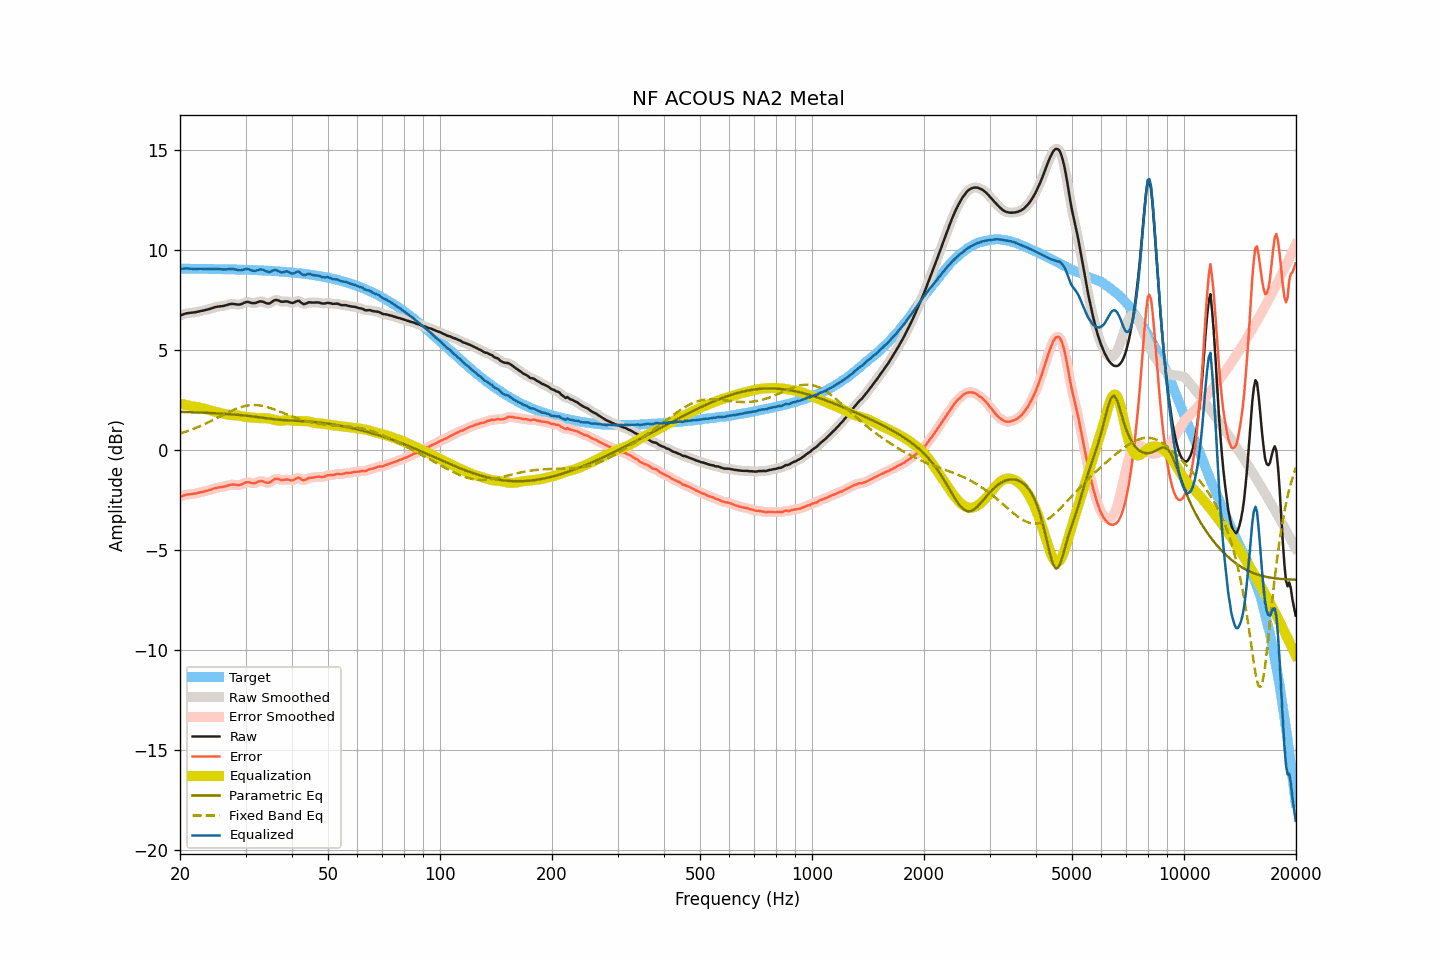

Source data for this figure (header and first rows):
frequency, raw, smoothed, error, error_smoothed, equalization, parametric_eq, fixed_band_eq, equalized_raw, equalized_smoothed, target
20.00, 6.72, 6.72, -2.34, -2.34, 2.33, 1.91, 0.83, 9.05, 9.04, 9.06
20.20, 6.75, 6.75, -2.31, -2.31, 2.31, 1.91, 0.85, 9.06, 9.06, 9.06
20.40, 6.78, 6.78, -2.28, -2.28, 2.29, 1.90, 0.88, 9.07, 9.07, 9.06
20.61, 6.81, 6.81, -2.25, -2.25, 2.27, 1.90, 0.90, 9.08, 9.07, 9.06
20.81, 6.83, 6.83, -2.23, -2.23, 2.25, 1.90, 0.93, 9.08, 9.07, 9.06
21.02, 6.84, 6.84, -2.22, -2.22, 2.23, 1.90, 0.96, 9.07, 9.07, 9.06
21.23, 6.85, 6.85, -2.21, -2.21, 2.21, 1.89, 0.99, 9.06, 9.06, 9.06
21.44, 6.86, 6.86, -2.20, -2.20, 2.19, 1.89, 1.02, 9.06, 9.06, 9.06
21.66, 6.87, 6.87, -2.19, -2.19, 2.18, 1.89, 1.05, 9.05, 9.05, 9.06
21.87, 6.88, 6.88, -2.18, -2.18, 2.17, 1.89, 1.08, 9.05, 9.05, 9.06
22.09, 6.89, 6.89, -2.16, -2.16, 2.16, 1.88, 1.11, 9.05, 9.05, 9.06
22.31, 6.91, 6.91, -2.14, -2.14, 2.14, 1.88, 1.14, 9.05, 9.05, 9.05
22.54, 6.93, 6.93, -2.12, -2.12, 2.13, 1.88, 1.18, 9.06, 9.06, 9.05
22.76, 6.95, 6.95, -2.10, -2.11, 2.11, 1.87, 1.21, 9.06, 9.06, 9.05
22.99, 6.96, 6.96, -2.09, -2.09, 2.09, 1.87, 1.25, 9.05, 9.05, 9.05
23.22, 6.98, 6.98, -2.07, -2.07, 2.07, 1.87, 1.29, 9.05, 9.05, 9.05
23.45, 7.00, 7.00, -2.05, -2.05, 2.05, 1.86, 1.32, 9.05, 9.05, 9.05
23.69, 7.02, 7.02, -2.03, -2.03, 2.03, 1.86, 1.36, 9.05, 9.05, 9.05
23.92, 7.04, 7.04, -2.01, -2.01, 2.00, 1.85, 1.40, 9.04, 9.04, 9.05
24.16, 7.06, 7.06, -1.99, -1.98, 1.98, 1.85, 1.44, 9.04, 9.04, 9.05
24.40, 7.09, 7.09, -1.95, -1.95, 1.95, 1.85, 1.48, 9.04, 9.04, 9.05
24.65, 7.12, 7.12, -1.92, -1.93, 1.93, 1.84, 1.52, 9.05, 9.05, 9.04
24.89, 7.14, 7.14, -1.90, -1.90, 1.91, 1.84, 1.56, 9.05, 9.05, 9.04
25.14, 7.16, 7.16, -1.88, -1.88, 1.89, 1.83, 1.60, 9.05, 9.05, 9.04
25.39, 7.17, 7.17, -1.87, -1.87, 1.87, 1.83, 1.64, 9.04, 9.05, 9.04
25.65, 7.18, 7.18, -1.86, -1.86, 1.86, 1.82, 1.68, 9.04, 9.04, 9.04
25.91, 7.19, 7.19, -1.85, -1.85, 1.84, 1.82, 1.73, 9.03, 9.03, 9.04
26.16, 7.20, 7.20, -1.83, -1.83, 1.82, 1.81, 1.77, 9.02, 9.02, 9.04
26.43, 7.22, 7.22, -1.81, -1.81, 1.80, 1.81, 1.81, 9.02, 9.02, 9.03
26.69, 7.24, 7.24, -1.79, -1.79, 1.78, 1.80, 1.85, 9.02, 9.03, 9.03
26.96, 7.27, 7.27, -1.76, -1.76, 1.77, 1.80, 1.89, 9.04, 9.04, 9.03
27.23, 7.29, 7.29, -1.74, -1.74, 1.76, 1.79, 1.93, 9.05, 9.04, 9.03
27.50, 7.30, 7.30, -1.73, -1.73, 1.75, 1.79, 1.96, 9.05, 9.05, 9.03
27.77, 7.30, 7.30, -1.72, -1.73, 1.74, 1.78, 2.00, 9.04, 9.04, 9.02
28.05, 7.29, 7.29, -1.73, -1.73, 1.74, 1.77, 2.03, 9.03, 9.03, 9.02
28.33, 7.28, 7.28, -1.74, -1.74, 1.73, 1.77, 2.07, 9.01, 9.01, 9.02
28.62, 7.27, 7.27, -1.75, -1.75, 1.72, 1.76, 2.10, 9.00, 9.00, 9.02
28.90, 7.27, 7.27, -1.75, -1.74, 1.71, 1.75, 2.12, 8.98, 8.99, 9.02
29.19, 7.29, 7.29, -1.72, -1.72, 1.70, 1.74, 2.15, 8.99, 8.99, 9.01
29.48, 7.32, 7.32, -1.69, -1.69, 1.68, 1.74, 2.17, 9.00, 9.00, 9.01
29.78, 7.36, 7.36, -1.65, -1.65, 1.67, 1.73, 2.19, 9.03, 9.02, 9.01
30.08, 7.39, 7.39, -1.62, -1.62, 1.65, 1.72, 2.21, 9.04, 9.04, 9.01
30.38, 7.40, 7.40, -1.60, -1.61, 1.64, 1.71, 2.23, 9.04, 9.04, 9.00
30.68, 7.39, 7.39, -1.61, -1.62, 1.63, 1.70, 2.24, 9.03, 9.02, 9.00
30.99, 7.36, 7.36, -1.64, -1.63, 1.63, 1.69, 2.25, 8.99, 8.99, 9.00
31.30, 7.34, 7.35, -1.65, -1.65, 1.62, 1.68, 2.25, 8.96, 8.97, 9.00
31.61, 7.34, 7.34, -1.65, -1.65, 1.61, 1.67, 2.25, 8.95, 8.95, 8.99
31.93, 7.35, 7.36, -1.64, -1.63, 1.61, 1.66, 2.25, 8.96, 8.96, 8.99
32.24, 7.38, 7.38, -1.60, -1.60, 1.60, 1.65, 2.24, 8.98, 8.98, 8.99
32.57, 7.41, 7.41, -1.57, -1.57, 1.60, 1.64, 2.24, 9.01, 9.00, 8.98
32.89, 7.43, 7.42, -1.55, -1.55, 1.59, 1.63, 2.22, 9.03, 9.02, 8.98
33.22, 7.42, 7.42, -1.55, -1.55, 1.60, 1.62, 2.21, 9.02, 9.02, 8.97
33.55, 7.40, 7.40, -1.57, -1.57, 1.60, 1.61, 2.19, 9.00, 8.99, 8.97
33.89, 7.36, 7.36, -1.61, -1.60, 1.59, 1.60, 2.17, 8.96, 8.96, 8.97
34.23, 7.33, 7.33, -1.63, -1.63, 1.59, 1.59, 2.15, 8.92, 8.92, 8.96
34.57, 7.32, 7.32, -1.64, -1.63, 1.58, 1.58, 2.13, 8.90, 8.90, 8.96
34.92, 7.34, 7.35, -1.61, -1.61, 1.56, 1.56, 2.10, 8.90, 8.91, 8.95
35.27, 7.39, 7.39, -1.56, -1.56, 1.54, 1.55, 2.08, 8.93, 8.94, 8.95
35.62, 7.45, 7.45, -1.49, -1.50, 1.52, 1.54, 2.05, 8.97, 8.97, 8.94
35.97, 7.49, 7.48, -1.45, -1.45, 1.50, 1.54, 2.02, 8.99, 8.99, 8.94
... 635 more rows
